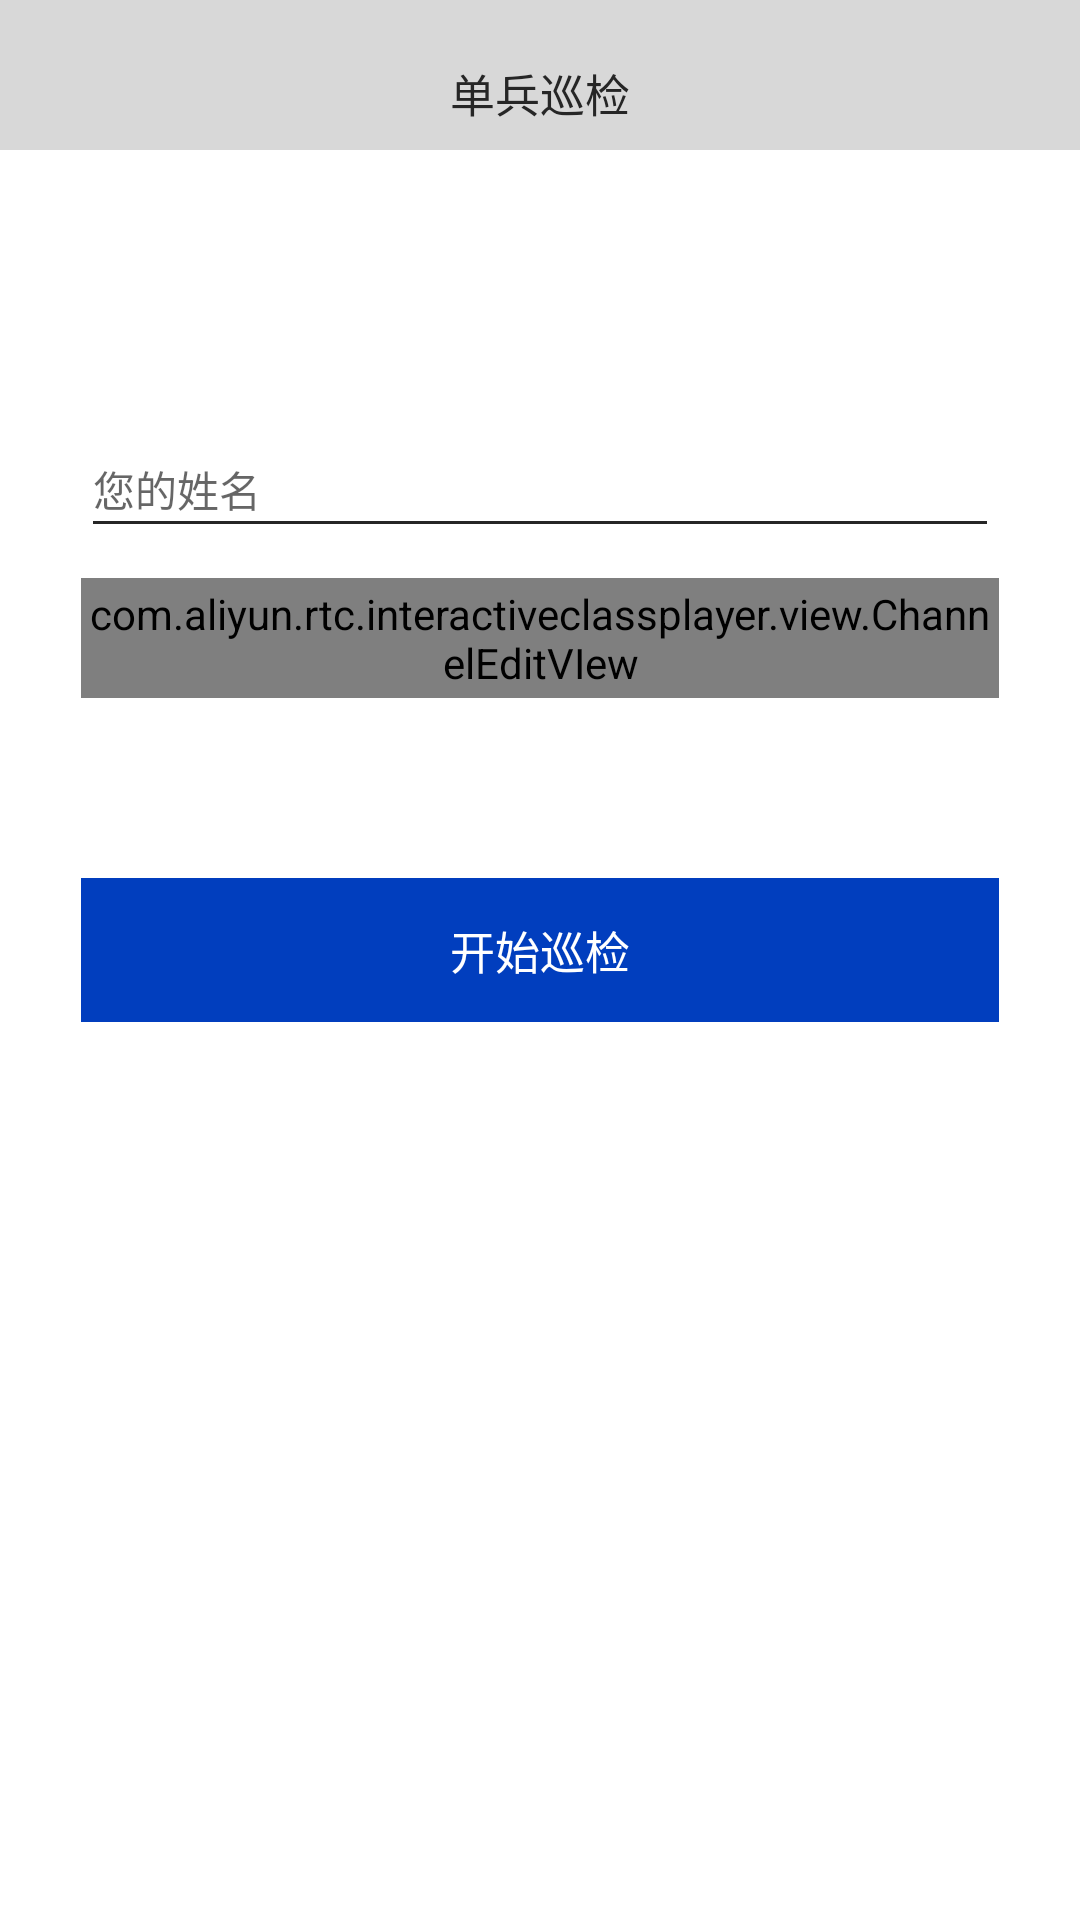

Reconstruct the res/layout file that produces this screen, plus the resources it refers to.
<!-- AndroidManifest.xml: application theme AppTheme -->
<!-- res/layout/alivc_big_interactive_class_activity_join_channel.xml -->
<?xml version="1.0" encoding="utf-8"?>
<RelativeLayout xmlns:android="http://schemas.android.com/apk/res/android"
    xmlns:app="http://schemas.android.com/apk/res-auto"
    android:id="@+id/alivc_voicecall_rl_login_layout_content"
    android:layout_width="match_parent"
    android:layout_height="match_parent"
    android:background="@color/alivc_biginteractiveclass_color_text_white"
    android:orientation="vertical">

    <RelativeLayout
        android:id="@+id/alivc_voicecall_title"
        android:layout_width="match_parent"
        android:layout_height="50dp"
        android:background="@color/color_title_bar">

        <TextView
            android:id="@+id/alivc_biginteractiveclass_tv_title"
            android:layout_width="wrap_content"
            android:layout_height="wrap_content"
            android:layout_centerHorizontal="true"
            android:layout_marginTop="@dimen/alivc_biginteractiveclass_padding_20"
            android:text="@string/alivc_big_interactive_class_string_title"
            android:textColor="@color/alivc_biginteractiveclass_color_text_gray"
            android:textSize="@dimen/alivc_biginteractiveclass_size_text_15" />

        <View
            android:layout_width="match_parent"
            android:layout_height="@dimen/alivc_biginteractiveclass_view_line"
            android:layout_alignParentBottom="true" />
    </RelativeLayout>


    <RelativeLayout
        android:layout_width="wrap_content"
        android:layout_height="wrap_content"
        android:layout_below="@id/alivc_voicecall_title"
        android:layout_centerHorizontal="true">


        <TextView
            android:id="@+id/alivc_biginteractiveclass_tv_sub_title"
            android:layout_width="wrap_content"
            android:layout_height="wrap_content"
            android:layout_centerHorizontal="true"
            android:layout_marginTop="@dimen/alivc_biginteractiveclass_margin_10"
            android:text="@string/alivc_big_interactive_class_string_text_sub_title"
            android:textColor="@color/alivc_biginteractiveclass_color_text_gray"
            android:textSize="@dimen/alivc_biginteractiveclass_size_text_10"
            android:visibility="gone" />

        <android.support.design.widget.TextInputLayout
            android:id="@+id/alivc_biginteractiveclass_textinputlayout_student_name"
            android:layout_width="wrap_content"
            android:layout_height="wrap_content"
            android:layout_below="@id/alivc_biginteractiveclass_tv_sub_title"
            android:layout_centerHorizontal="true"
            android:layout_marginTop="@dimen/alivc_biginteractiveclass_margin_top"
            app:hintTextAppearance="@style/hintTextAppearance">

            <EditText
                android:id="@+id/alivc_biginteractiveclassl_edittext_student_name"
                android:layout_width="@dimen/alivc_biginteractiveclass_width_et_306"
                android:layout_height="@dimen/alivc_biginteractiveclass_width_selector_40"
                android:hint="@string/alivc_biginteractiveclass_string_hint_student_name"
                android:maxLines="1"
                android:textColor="@color/alivc_biginteractiveclass_color_text_gray"
                android:textSize="@dimen/alivc_biginteractiveclass_size_text_14"
                android:theme="@style/hintTextAppearance" />
        </android.support.design.widget.TextInputLayout>

        <android.support.design.widget.TextInputLayout
            android:id="@+id/alivc_biginteractiveclass_textinputlayout_channelid"
            android:layout_width="wrap_content"
            android:layout_height="wrap_content"
            android:layout_below="@id/alivc_biginteractiveclass_textinputlayout_student_name"
            android:layout_centerHorizontal="true"
            android:layout_marginTop="@dimen/alivc_biginteractiveclass_margin_10"
            app:hintTextAppearance="@style/hintTextAppearance">

            <com.aliyun.rtc.interactiveclassplayer.view.ChannelEditVIew
                android:id="@+id/alivc_biginteractiveclass_edittext_channelid"
                android:layout_width="@dimen/alivc_biginteractiveclass_width_et_306"
                android:layout_height="@dimen/alivc_biginteractiveclass_width_selector_40"
                android:hint="@string/alivc_biginteractiveclass_string_hint_room_num"
                android:inputType="number"
                android:maxLength="6"
                android:maxLines="1"
                android:textColor="@color/alivc_biginteractiveclass_color_text_gray"
                android:textSize="@dimen/alivc_biginteractiveclass_size_text_14"
                android:theme="@style/hintTextAppearance" />
        </android.support.design.widget.TextInputLayout>


        <TextView
            android:id="@+id/alivc_voicecall_tv_begin_speak"
            android:layout_width="@dimen/alivc_biginteractiveclass_width_et_306"
            android:layout_height="@dimen/alivc_biginteractiveclass_height_tv_48"
            android:layout_below="@id/alivc_biginteractiveclass_textinputlayout_channelid"
            android:layout_centerHorizontal="true"
            android:layout_marginTop="@dimen/alivc_biginteractiveclass_height_titlebar_60"
            android:background="@drawable/alivc_biginteractiveclass_btn_bg_selector"
            android:enabled="true"
            android:gravity="center"
            android:text="@string/alivc_biginteractiveclass_string_btn_start_voice_call"
            android:textColor="@color/alivc_biginteractiveclass_color_text_white"
            android:textSize="@dimen/alivc_biginteractiveclass_size_text_15" />
    </RelativeLayout>
</RelativeLayout>
<!-- resources referenced by this layout -->
<resources>
  <color name="alivc_biginteractiveclass_color_text_gray">#262626</color>
  <color name="alivc_biginteractiveclass_color_text_white">#ffffffff</color>
  <color name="color_title_bar">#D8D8D8</color>
  <dimen name="alivc_biginteractiveclass_height_titlebar_60">60dp</dimen>
  <dimen name="alivc_biginteractiveclass_height_tv_48">48dp</dimen>
  <dimen name="alivc_biginteractiveclass_margin_10">10dp</dimen>
  <dimen name="alivc_biginteractiveclass_margin_top">80dp</dimen>
  <dimen name="alivc_biginteractiveclass_padding_20">20dp</dimen>
  <dimen name="alivc_biginteractiveclass_size_text_10">10sp</dimen>
  <dimen name="alivc_biginteractiveclass_size_text_14">14sp</dimen>
  <dimen name="alivc_biginteractiveclass_size_text_15">15sp</dimen>
  <dimen name="alivc_biginteractiveclass_view_line">0.5dp</dimen>
  <dimen name="alivc_biginteractiveclass_width_et_306">306dp</dimen>
  <dimen name="alivc_biginteractiveclass_width_selector_40">40dp</dimen>
  <!-- drawable alivc_biginteractiveclass_btn_bg_selector (drawable) -->
  <?xml version="1.0" encoding="utf-8"?>
  <selector xmlns:android="http://schemas.android.com/apk/res/android">
      <item android:state_pressed="true">
          <shape android:shape="rectangle">
              
              <solid android:color="@color/alivc_biginteractiveclass_color_btn_unenable_blue"/>
          </shape>
      </item>
      <item android:state_enabled="true">
          <shape android:shape="rectangle">
              
              <solid android:color="@color/alivc_biginteractiveclass_color_btn_enable_blue"/>
          </shape>
      </item>
      <item android:state_enabled="false">
          <shape android:shape="rectangle">
             
              <solid android:color="@color/alivc_biginteractiveclass_color_btn_unenable_blue"/>
          </shape>
      </item>
      <item>
          <shape android:shape="rectangle">
              
              <solid android:color="@color/alivc_biginteractiveclass_color_btn_unenable_blue"/>
          </shape>
      </item>
  </selector>
  <string name="alivc_big_interactive_class_string_text_sub_title" translatable="false">阿里云音视频通信RTC提供基础通信服务</string>
  <string name="alivc_big_interactive_class_string_title" translatable="false">单兵巡检</string>
  <string name="alivc_biginteractiveclass_string_btn_start_voice_call" translatable="false">开始巡检</string>
  <string name="alivc_biginteractiveclass_string_hint_room_num" translatable="false">巡检码</string>
  <string name="alivc_biginteractiveclass_string_hint_student_name" translatable="false">您的姓名</string>
  <style name="hintTextAppearance" parent="TextAppearance.AppCompat">
          <item name="android:textColorHint">@color/alivc_biginteractiveclass_color_text_gray</item>
          <item name="colorControlNormal">@color/alivc_biginteractiveclass_color_text_gray</item>
          <item name="colorControlActivated">@color/alivc_biginteractiveclass_color_text_gray</item>
          <item name="colorControlHighlight">@color/alivc_biginteractiveclass_color_text_gray</item>
      </style>
  <style name="AppTheme" parent="Theme.AppCompat.Light.NoActionBar">
          
          <item name="colorPrimary">@color/colorPrimary</item>
          <item name="colorPrimaryDark">@color/colorPrimaryDark</item>
          <item name="colorAccent">@color/colorAccent</item>
          
         
      </style>
  <color name="alivc_biginteractiveclass_color_btn_unenable_blue">#b6c6e9</color>
  <color name="alivc_biginteractiveclass_color_btn_enable_blue">#013EBE</color>
  <color name="colorPrimary">#FF00C1DE</color>
  <color name="colorPrimaryDark">#303F9F</color>
  <color name="colorAccent">#FF4081</color>
</resources>
